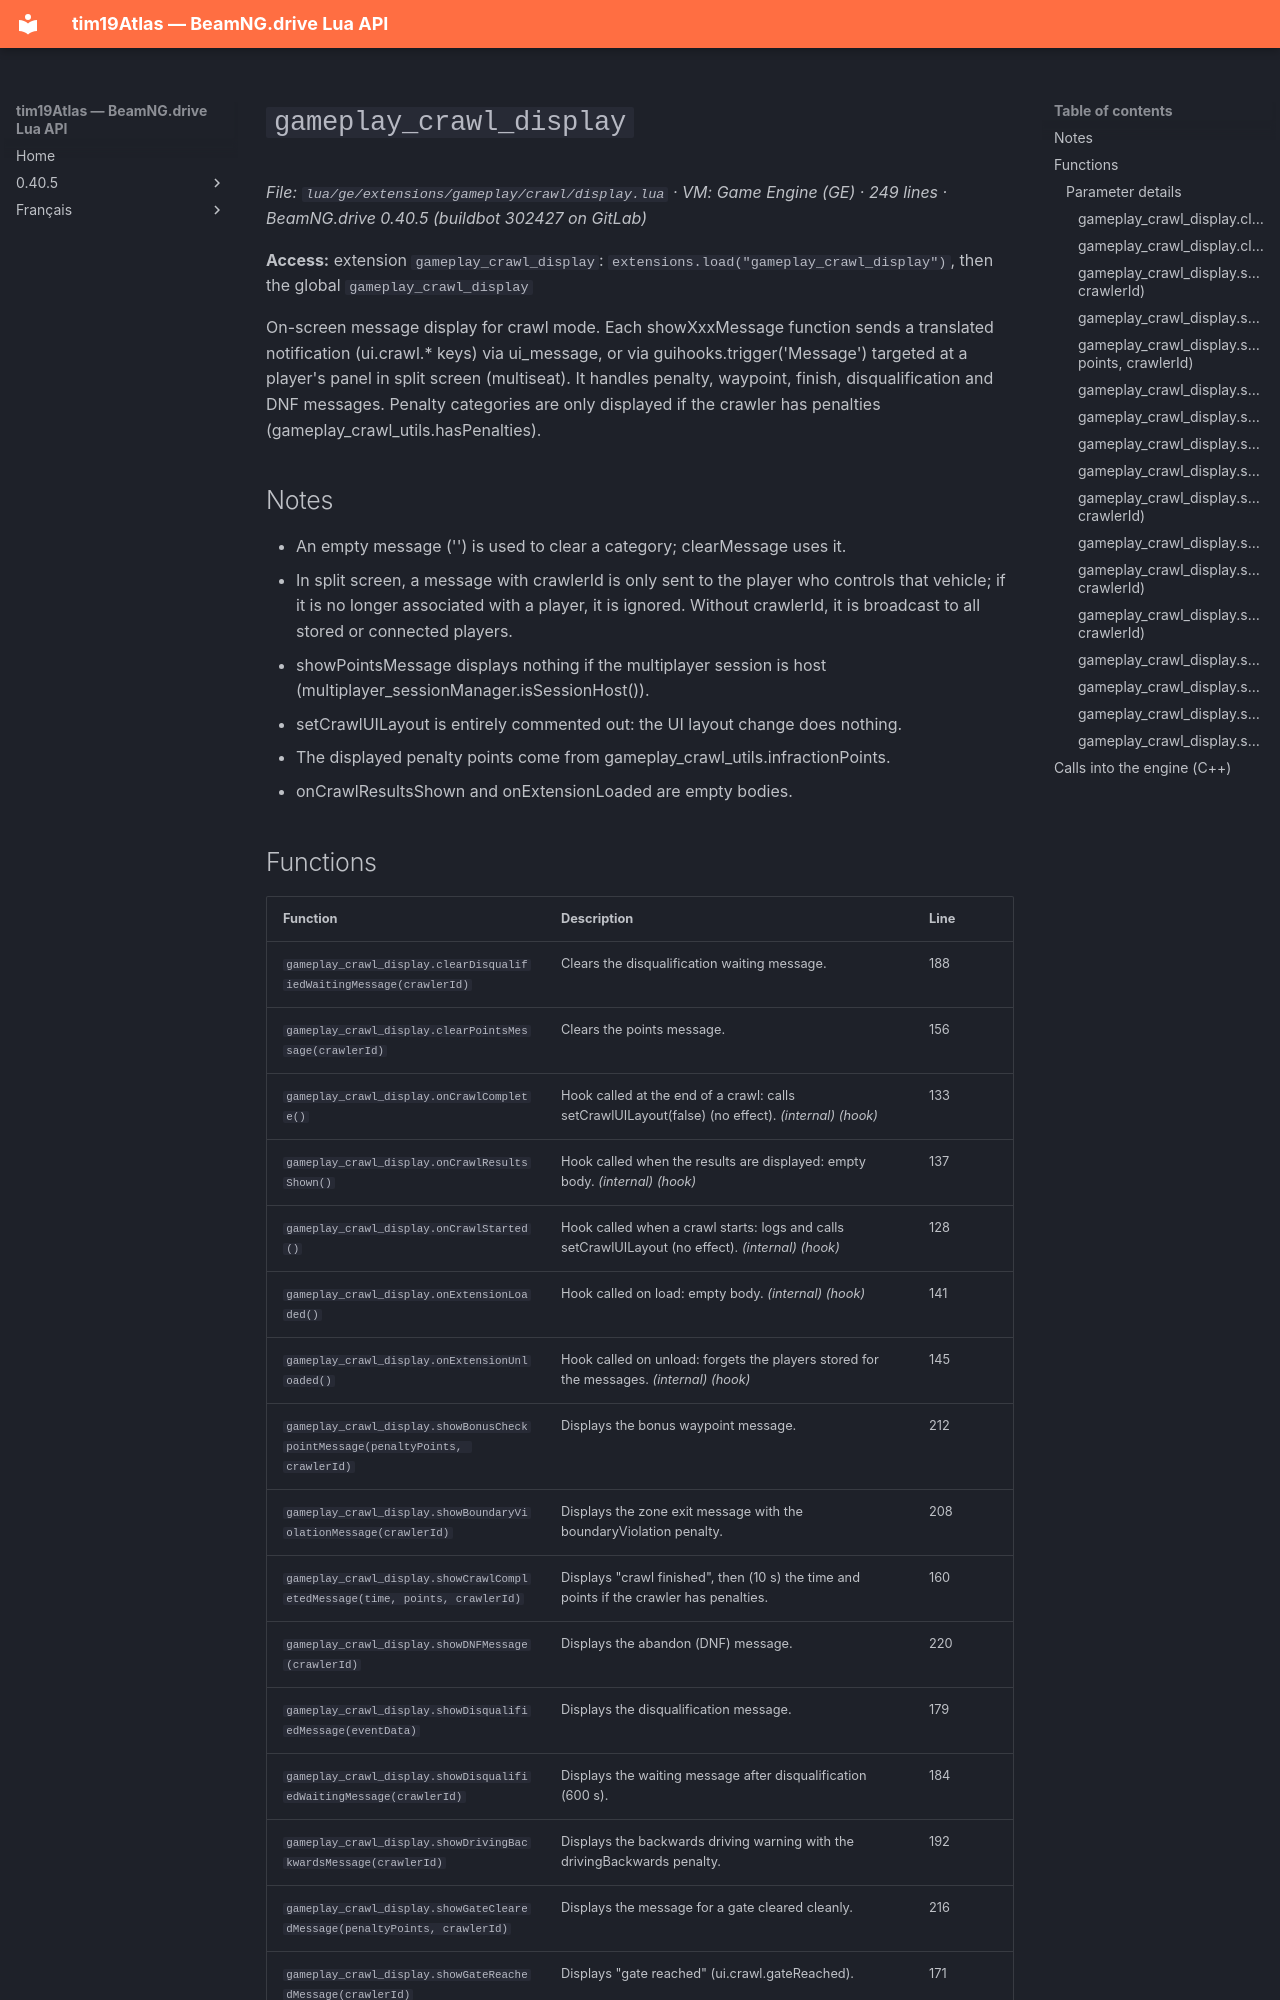

repository: Tim0219800/beamng-lua-atlas · page: 0.40.5/ge/extensions/gameplay/crawl/display.html · generator: mkdocs

# `gameplay_crawl_display`

*File: `lua/ge/extensions/gameplay/crawl/display.lua` · VM: Game Engine (GE) · 249 lines · BeamNG.drive 0.40.5 (buildbot 302427 on GitLab)*

**Access:** extension `gameplay_crawl_display`: `extensions.load("gameplay_crawl_display")`, then the global `gameplay_crawl_display`

On-screen message display for crawl mode. Each showXxxMessage function sends a translated notification (ui.crawl.* keys) via ui_message, or via guihooks.trigger('Message') targeted at a player's panel in split screen (multiseat). It handles penalty, waypoint, finish, disqualification and DNF messages. Penalty categories are only displayed if the crawler has penalties (gameplay_crawl_utils.hasPenalties).

## Notes

- An empty message ('') is used to clear a category; clearMessage uses it.
- In split screen, a message with crawlerId is only sent to the player who controls that vehicle; if it is no longer associated with a player, it is ignored. Without crawlerId, it is broadcast to all stored or connected players.
- showPointsMessage displays nothing if the multiplayer session is host (multiplayer_sessionManager.isSessionHost()).
- setCrawlUILayout is entirely commented out: the UI layout change does nothing.
- The displayed penalty points come from gameplay_crawl_utils.infractionPoints.
- onCrawlResultsShown and onExtensionLoaded are empty bodies.
